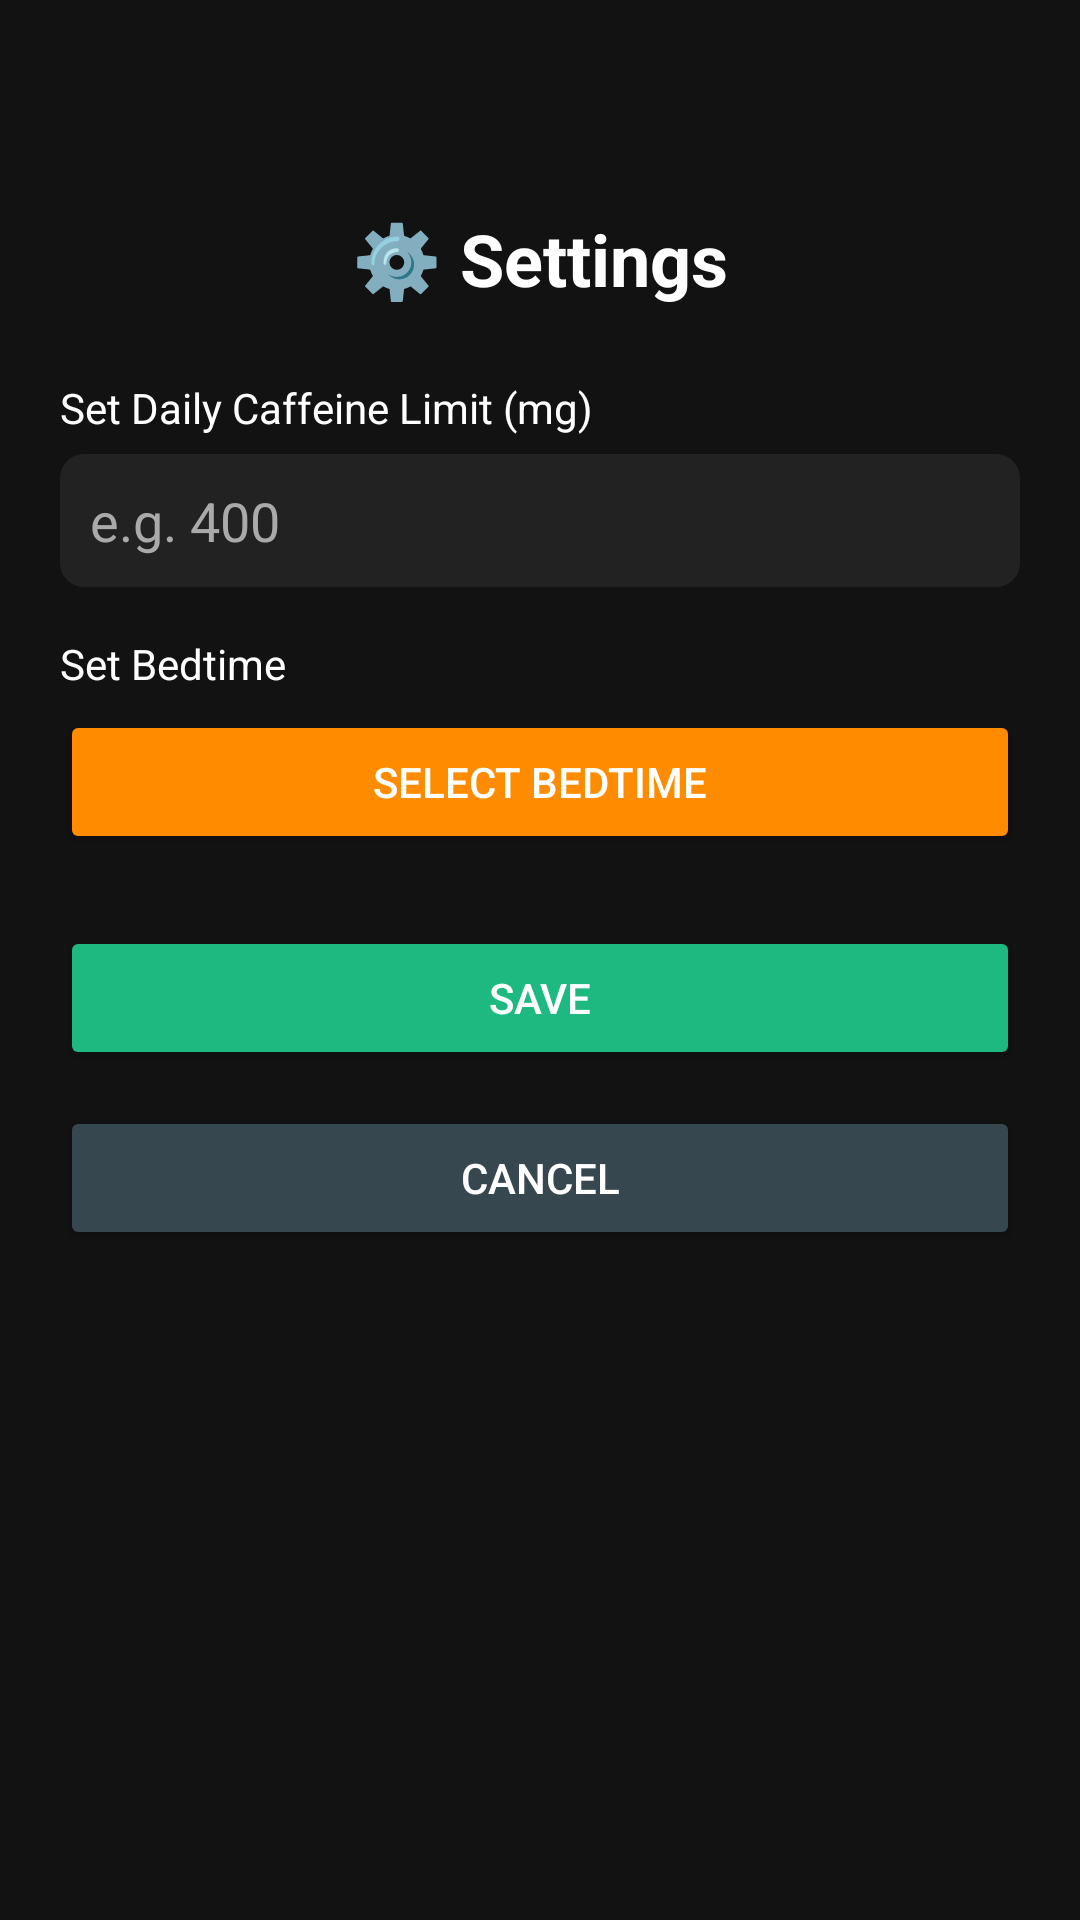

Write the Android layout XML for this screen, with the resource values it uses.
<!-- AndroidManifest.xml: application theme Theme.Caffiend -->
<!-- res/layout/activity_settings.xml -->
<?xml version="1.0" encoding="utf-8"?>
<LinearLayout xmlns:android="http://schemas.android.com/apk/res/android"
    android:layout_width="match_parent"
    android:layout_height="match_parent"
    android:background="#121212"
    android:orientation="vertical"
    android:padding="20dp">

    <TextView
        android:layout_width="match_parent"
        android:layout_height="wrap_content"
        android:text="⚙️ Settings"
        android:textSize="24sp"
        android:textStyle="bold"
        android:gravity="center"
        android:textColor="#FFFFFF"
        android:layout_marginBottom="24dp"
        android:layout_marginTop="50dp"/>

    <TextView
        android:layout_width="match_parent"
        android:layout_height="wrap_content"
        android:text="Set Daily Caffeine Limit (mg)"
        android:textColor="#FFFFFF"
        android:layout_marginBottom="6dp"/>

    <EditText
        android:id="@+id/limitInput"
        android:layout_width="match_parent"
        android:layout_height="wrap_content"
        android:hint="e.g. 400"
        android:background="@drawable/edit_text_bg"
        android:inputType="number"
        android:textColor="#FFFFFF"
        android:textColorHint="#AAAAAA"
        android:padding="10dp"
        android:layout_marginBottom="16dp"/>

    <TextView
        android:layout_width="match_parent"
        android:layout_height="wrap_content"
        android:text="Set Bedtime"
        android:textColor="#FFFFFF"
        android:layout_marginBottom="6dp"/>

    <Button
        android:id="@+id/bedtimeButton"
        android:layout_width="match_parent"
        android:layout_height="wrap_content"
        android:text="Select Bedtime"
        android:backgroundTint="#FF8C00"
        android:textColor="#FFFFFF"
        android:layout_marginBottom="24dp"/>

    <Button
        android:id="@+id/saveSettingsButton"
        android:layout_width="match_parent"
        android:layout_height="wrap_content"
        android:text="Save"
        android:backgroundTint="#1EB980"
        android:textColor="#FFFFFF"/>

    <Button
        android:id="@+id/cancelSettingsButton"
        android:layout_width="match_parent"
        android:layout_height="wrap_content"
        android:text="Cancel"
        android:layout_marginTop="12dp"
        android:backgroundTint="#37474F"
        android:textColor="#FFFFFF"/>

</LinearLayout>
<!-- resources referenced by this layout -->
<resources>
  <!-- drawable edit_text_bg (drawable) -->
  <?xml version="1.0" encoding="utf-8"?>
  <shape  xmlns:android="http://schemas.android.com/apk/res/android"
      android:shape="rectangle">
      <solid android:color="#222222" />
      <corners android:radius="8dp"/>
      <padding android:left="12dp" android:right="12dp"/>
  </shape>
  <style name="Theme.Caffiend" parent="Base.Theme.Caffiend" />
  <style name="Base.Theme.Caffiend" parent="Theme.Material3.DayNight.NoActionBar">
          
          
      </style>
</resources>
